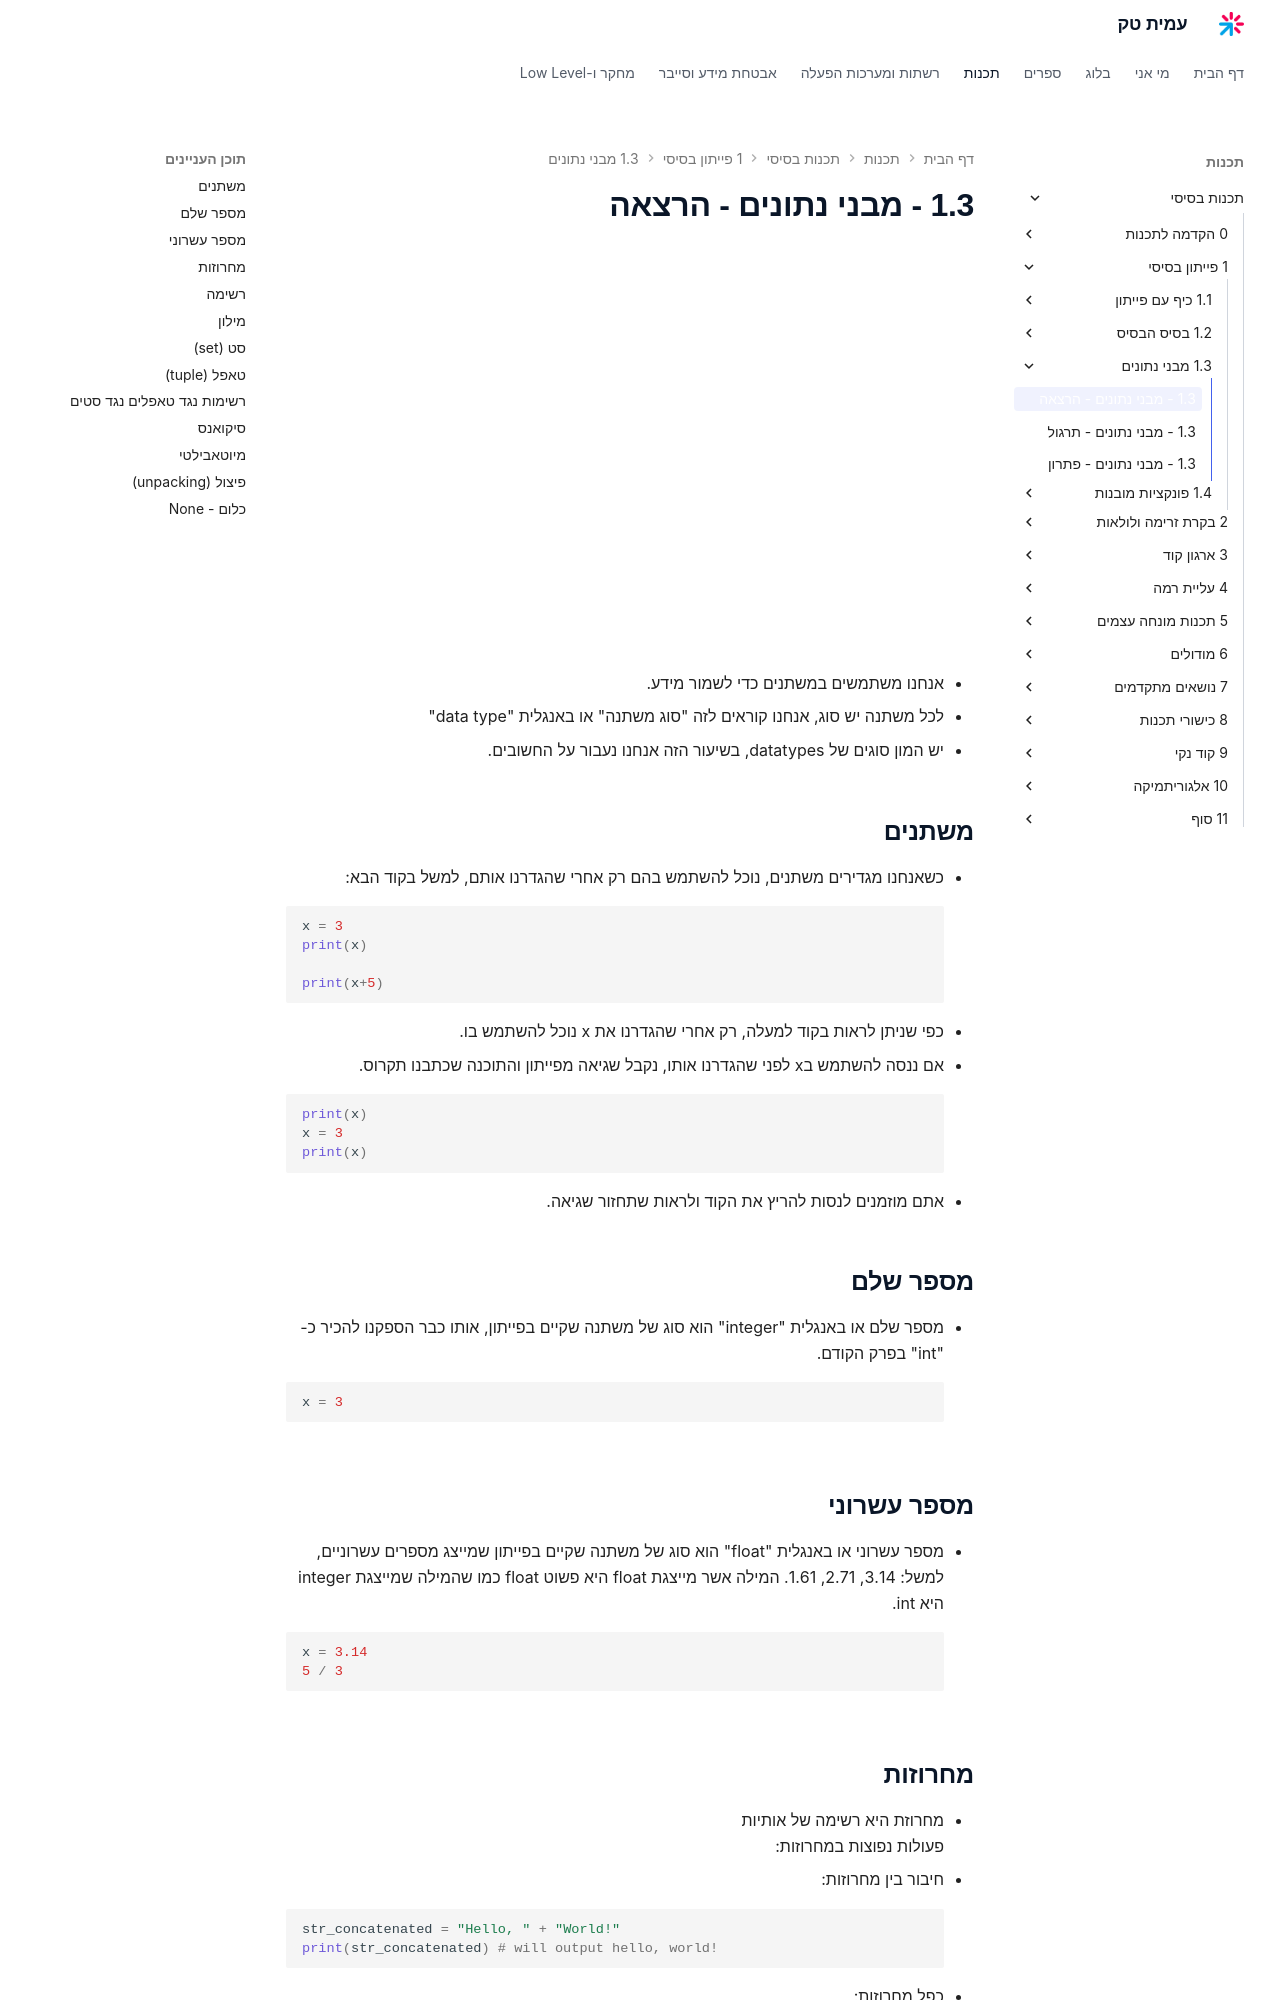

repository: AmitPinchasi/amittech · page: תכנות-בסיסי/1 - פייתון בסיסי/1.3 - מבני נתונים/1.3 - מבני נתונים - הרצאה/index.html · generator: mkdocs

- אנחנו משתמשים במשתנים כדי לשמור מידע.
- לכל משתנה יש סוג, אנחנו קוראים לזה "סוג משתנה" או באנגלית "data type"
- יש המון סוגים של datatypes, בשיעור הזה אנחנו נעבור על החשובים.

## משתנים
- כשאנחנו מגדירים משתנים, נוכל להשתמש בהם רק אחרי שהגדרנו אותם, למשל בקוד הבא:
```python
x = 3
print(x)

print(x+5)
```
- כפי שניתן לראות בקוד למעלה, רק אחרי שהגדרנו את x נוכל להשתמש בו. 
- אם ננסה להשתמש בx לפני שהגדרנו אותו, נקבל שגיאה מפייתון והתוכנה שכתבנו תקרוס.
  ```python
print(x)
x = 3
print(x)
```
- אתם מוזמנים לנסות להריץ את הקוד ולראות שתחזור שגיאה.
  
## מספר שלם
- מספר שלם או באנגלית "integer" הוא סוג של משתנה שקיים בפייתון, אותו כבר הספקנו להכיר כ-"int" בפרק הקודם.
```python
x = 3
```

## מספר עשרוני
- מספר עשרוני או באנגלית "float" הוא סוג של משתנה שקיים בפייתון שמייצג מספרים עשרוניים, למשל: 3.14, 2.71, 1.61. המילה אשר מייצגת float היא פשוט float כמו שהמילה שמייצגת integer היא int.
```python
x = 3.14
5 / 3
```
